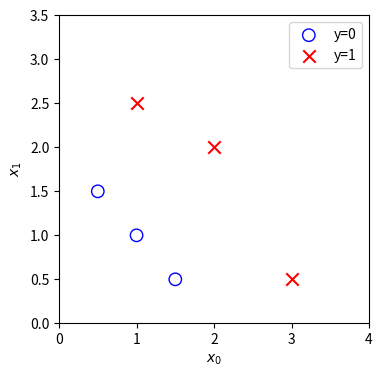
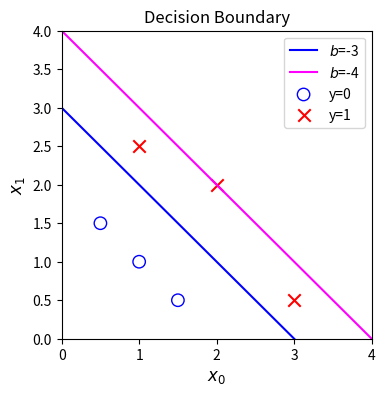
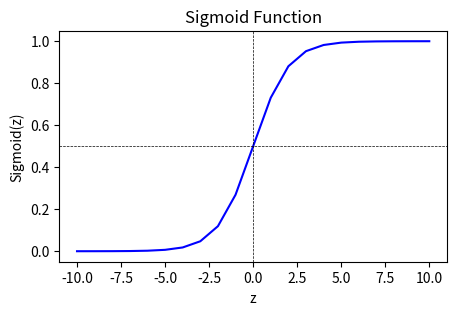
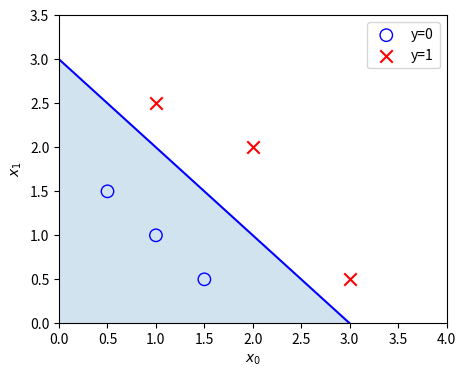

Recreate these plots in Python, in order.
import numpy as np
import matplotlib.pyplot as plt
import copy, math



x_train = np.array([[0.5, 1.5], [1,1], [1.5, 0.5], [3, 0.5], [2, 2], [1, 2.5]])
y_train = np.array([0, 0, 0, 1, 1, 1]).reshape(-1,1) 

w_tmp = np.array([2,3])
b_tmp = -1

#Input array
input_array = np.array([1,2,3])
exp_array = np.exp(input_array) # Exponential of each element

print("Input to exp: ", input_array)
print("Output of exp: ", exp_array)


#input is a single number
input_val = 1
exp_val = np.exp(input_val)

print("Input to exp: ", input_val)
print("Output of exp: ", exp_val)

##SIGMOID Function
def sigmoid(z):
    """
    Compute the sigmoid of z

    Arguments:
    z (ndarray): a scalr, numpy array of any size.

    Returns:
     g (ndarray): sigmoid (z), with the same shape as z

    """

    g = 1/ (1 + np.exp(-z))

    return g

## Graph for the data plot
def plot_data(x, y, ax=None):
    if ax is None:
        ax = plt.gca()#Get current axis    
    pos = y.flatten() == 1#Positive examples
    neg = y.flatten() == 0# Negative examples
    ax.scatter(x[neg, 0], x[neg, 1], marker='o', s=80, label="y=0", facecolors='none', edgecolors='blue') #positive examples
    ax.scatter(x[pos, 0], x[pos, 1], marker='x', s=80, label="y=1", c='red') #negative examples
    ax.legend()


##Compute cost/loss 
def compute_cost_logistic(X, y, w, b):
    """
        Computes cost

    Args:
      X (ndarray (m,n)): Data, m examples with n features
      y (ndarray (m,)) : target values
      w (ndarray (n,)) : model parameters  
      b (scalar)       : model parameter
      
    Returns:
      cost (scalar): cost

    """
    m = X.shape[0]
    cost = 0.0
    for i in range(m):
        z_i = np.dot(X[i],w) + b
        f_wb_i = sigmoid(z_i)
        cost += -y[i]*np.log(f_wb_i) - (i - y[i])*np.log(1-f_wb_i)
    cost = cost/m
    return cost
    

print(compute_cost_logistic(x_train, y_train, w_tmp, b_tmp))


##Compute Gradient of logistic function
def compute_gradient_logistic(X, y, w, b):
    """
    Computes the gradient for logistic regression 
 
    Args:
      X (ndarray (m,n): Data, m examples with n features
      y (ndarray (m,)): target values
      w (ndarray (n,)): model parameters  
      b (scalar)      : model parameter
    Returns
      dj_dw (ndarray (n,)): The gradient of the cost w.r.t. the parameters w. 
      dj_db (scalar)      : The gradient of the cost w.r.t. the parameter b. 

    """
    m,n = X.shape
    dj_dw = np.zeros((n,))
    dj_db = 0.

    for i in range(m):
        f_wb_i = sigmoid(np.dot(X[i],w) + b)
        err_i = f_wb_i - y[i]

        for j in range(n):
            dj_dw[j] = dj_dw[j] = err_i * X[i,j]
        dj_db = dj_db + err_i
    dj_db = dj_db/m
    dj_dw = dj_dw/m

    return dj_dw, dj_db

dj_dw_tmp, dj_db_tmp = compute_gradient_logistic(x_train, y_train, w_tmp, b_tmp)
print(f"dj_db: {dj_db_tmp}" )
print(f"dj_dw: {dj_dw_tmp.tolist()}" )



#Generate an array of evenly spaced value from -10 to 10
z_tmp = np.arange(-10,11)

#Use the sigmoid function to compute the sigmoid of each value
y = sigmoid(z_tmp)

np.set_printoptions(precision=3) #Set precision to 3 decimal places
print("Input (z), Output(sigmoid(z))")
print(np.c_[z_tmp, y]) #Print z_tmp and y side by side



#Plotting the data points
fig,ax = plt.subplots(1,1,figsize=(4,4))
plot_data(x_train , y_train , ax)

ax.axis([0, 4, 0, 3.5])
ax.set_ylabel('$x_1$')
ax.set_xlabel('$x_0$')
plt.show()





#Choose values between 0 and 6
x0 = np.arange(0,6)

x1 = 3 - x0 # since z = 0 = -3 + x1 + x2
x1_other = 4 - x0 # just for example, not real outcome

fig,ax = plt.subplots(1, 1, figsize=(4,4))
# Plot the decision boundary
ax.plot(x0,x1, c="blue", label="$b$=-3")
ax.plot(x0,x1_other, c="magenta", label="$b$=-4")
ax.axis([0, 4, 0, 4])

# Plot the original data
plot_data(x_train,y_train,ax)
ax.axis([0, 4, 0, 4])
ax.set_ylabel('$x_1$', fontsize=12)
ax.set_xlabel('$x_0$', fontsize=12)
plt.legend(loc="upper right")
plt.title("Decision Boundary")
plt.show()

#Plot z vs sigmoid(z)

fig,ax = plt.subplots(1,1, figsize = (5,3))
ax.plot(z_tmp, y, c ='b')

ax.set_title("Sigmoid Function")
ax.set_ylabel('Sigmoid(z)')
ax.set_xlabel('z')

ax.axvline(0, color ='k', ls='--', lw=0.5) # Add vertical line at x=0 # ls is line style, lw is line width
ax.axhline(0.5, color ='k', ls='--', lw=0.5) # Add horizontal line at y=0.5
plt.show()



fig,ax = plt.subplots(1,1, figsize = (5,4))

#Plot the decision boundary

ax.plot(x0, x1, c ="b")
ax.axis([0, 4, 0, 3.5])

#Fill the region below the line
ax.fill_between(x0,x1, alpha = 0.2)

# Plot the original data
plot_data(x_train,y_train,ax)
ax.set_ylabel(r'$x_1$')
ax.set_xlabel(r'$x_0$')
plt.show()




    
